Run: headless pygame with SDL's dummy video driver; simulated clock (each Clock.tick advances the game by its frame time, no real sleeping); random seed 0; keys injected as events and as key.get_pressed() state; mouse plan: one left click at the window centre at the start of phase 2, then a move to the lower-right quarter at the start of phase 3.
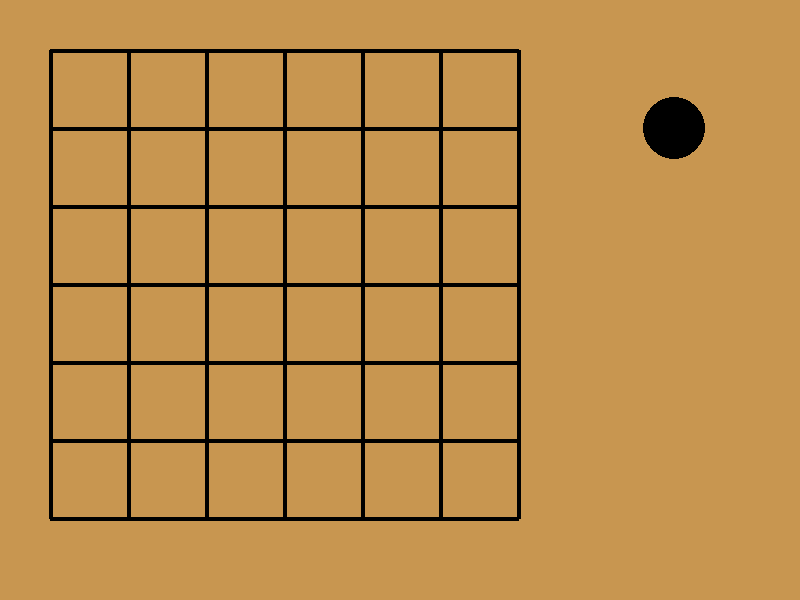
Frame 1 of 4 · flips 1–60 · no input
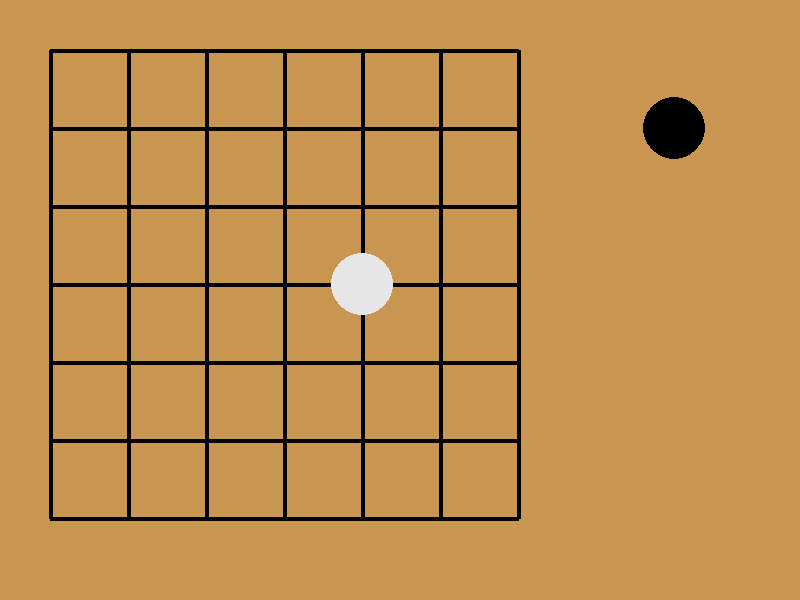
Frame 2 of 4 · flips 61–180 · clicked the window centre · tapped SPACE, RETURN · held RIGHT (→), D
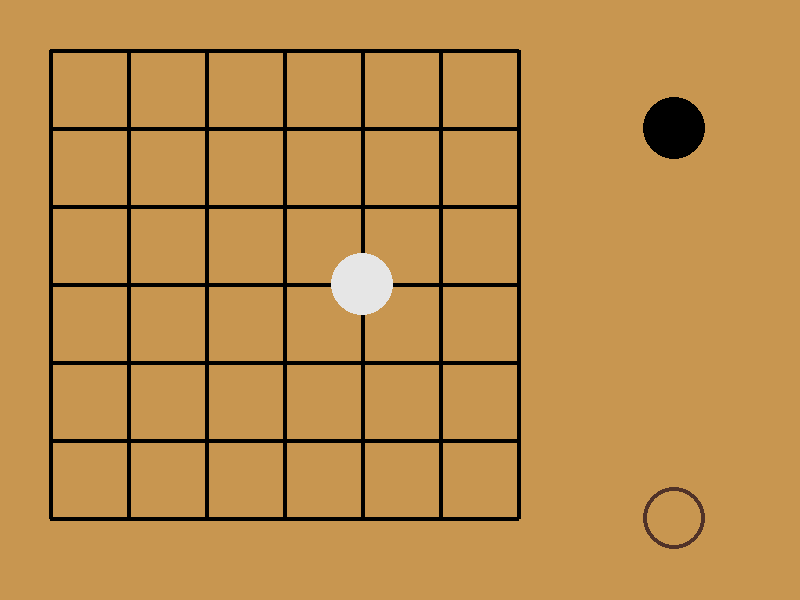
Frame 3 of 4 · flips 181–300 · moved the mouse to the lower-right quarter · held DOWN (↓), S
Frame 4 of 4 · flips 301–420 · held LEFT (←), A, UP (↑), W · screen unchanged from frame 3, image omitted

The pygame program that drew these frames:

import pygame
from pygame.locals import *


def rund(i):
    return int(round(i))

def freedoms(board, x, y, old = []):
    free = 0
    stones = [(x, y)]
    spot = board[y][x]
    
    for vx, vy in ((0, -1), (1, 0), (0, 1), (-1, 0)): # vier durchlaeufe
        cx, cy = (x+vx, y+vy) # compare
##        if x == 0 and y == 0:
##            print(cx, cy)
        
        if 0 <= cx <= (grid-1) and 0 <= cy <= (grid-1):
            comp = board[cy][cx]
            
            if comp == 0: # Freiheit
                 free += 1
                
            elif comp == spot: # gleicher Stein
                if not (cx, cy) in old:
                    #print(old, [(x, y)])
                    
                      
                    f, stone = freedoms(board, cx, cy, (old + [(x, y)]))
                    free += f
                    stones += stone
                    #stones = list(set(stones))
                    # print("Angrenzend: ", stones)
                    # print()
                    
    
    # print((x, y), free, stones)
    return free, stones
    

ww, wh = (800, 600)
bg = (200, 150, 80)
fenster = pygame.display.set_mode((ww, wh))


offset = 50

grid = 7
grid_size = [((ww-offset) // grid), ((wh-offset) // grid)]  ;      grid_size.sort()
grid_size = int(grid_size[0])

print(grid_size)

board = [[0 for x in range(grid)] for y in range(grid)]
print(board)

# eingabe
turn = 1 # 1 == black; -1 == white
mpress = 0
adjacent = [(0, -1), (1, 0), (0, 1), (-1, 0)] # Vektoren von Feld zu benachbarten Feldern


players = {1:2, -1:3}
colors = {2:(0,0,0), 3:(230, 230, 230)}
labels = {1:"Schwarz", -1:"Weiß"}

passed = 0
last_placed = False
remove      = 0

run = 1
clock = pygame.time.Clock()

while run:
    
    
    for e in pygame.event.get():
        if e.type == QUIT:
            run -= 1
        if e.type == MOUSEBUTTONDOWN:
            mpress = e.pos
        
        if e.type == KEYDOWN:
            if e.key == K_SPACE:
                turn *= -1
                #passed += 1
            if e.key == K_MINUS:
                remove = 1

        if e.type == KEYUP:
            if e.key == K_MINUS:
                remove = 0

    if passed > 1:
        pygame.display.set_caption("MyGo  -  Spielende")
    else:
        pygame.display.set_caption("MyGo  -  " + labels[turn] + " am Zug.")

    mpos = pygame.mouse.get_pos()
    gx = int((mpos[0]-offset+ 0.5*grid_size) // grid_size)
    gy = int((mpos[1]-offset+ 0.5*grid_size) // grid_size)

    # remove stone with force remove key (-)
    if remove:
        board[gy][gx] = 0
        

    # placing stones
    if mpress and passed < 2:

        if 0 <= gx < grid and 0 <= gy < grid:
            if board[gy][gx] == 0:
                
                
                board[gy][gx] = players[turn] # just place this stone first (suicide check comes later)

                last_placed = (gx, gy)
                
                turn *= -1
                passed = 0
            
    
    # calculating stones (after placing stone)

    for y, row in enumerate(board):
        for x, spot in enumerate(row):
            #print(spot)
            
            if spot != 0:
                # pruefe auf Freiheiten und eigene Nachbarn
                if (x, y) != last_placed:
                    free, chain = freedoms(board, x, y)
                    #print(free, chain)
                    
                    
                    # Auswertung
                    if free <= 0: # min: 0...
                    
                        for spot in chain:# + [(x, y)]: # Alle Steine der Kette loeschen                     
                            board[spot[1]][spot[0]] = 0
                                 
    # then remove suicidal stones
    if last_placed:        
        if freedoms(board, last_placed[0], last_placed[1])[0] <= 0:
          
            board[last_placed[1]][last_placed[0]] = 0
          
            last_placed = False
            turn *= -1
    
    #if board[3][3] != 0:
    #    print(freedoms(board, 3, 3))

##    if last_placed:
##        print(freedoms(board, last_placed[1], last_placed[0]))

    #last_placed = False
    mpress = False
    
    fenster.fill(bg)
    
    # draw cursor
    pygame.draw.circle(fenster, (80, 50, 40), (offset+gx*grid_size, offset+gy*grid_size), rund(2/5*grid_size), 4)
    
    for y in range(grid): 
        pygame.draw.line(fenster, (0,0,0), (offset, offset+y*grid_size), (offset+(grid-1)*grid_size, offset+y*grid_size), 4)
    for x in range(grid): 
        pygame.draw.line(fenster, (0,0,0), (offset+x*grid_size, offset), (offset+x*grid_size, offset+(grid-1)*grid_size), 4)
               
    for y, row in enumerate(board):
        for x, spot in enumerate(row):
            if spot != 0:
                pygame.draw.circle(fenster, colors[spot], (offset + x*grid_size, offset + y*grid_size), rund(2/5*grid_size))
        
    # Weitere Anzeigen
    pygame.draw.circle(fenster, colors[players[turn]], (offset + (grid+1)*grid_size, offset+grid_size), rund(2/5*grid_size))
    
    pygame.display.update()
    clock.tick(80)
    
pygame.quit()
